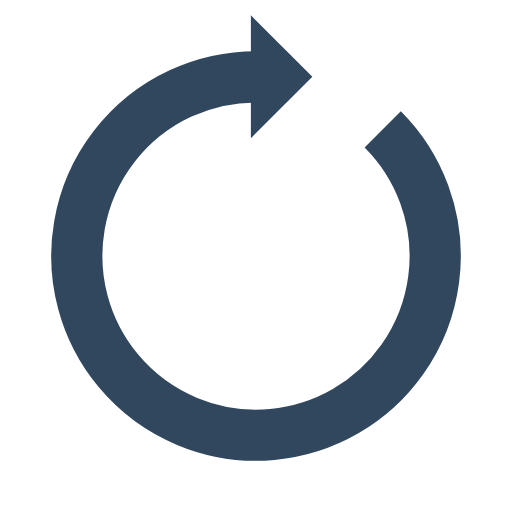
t = 0.00 s
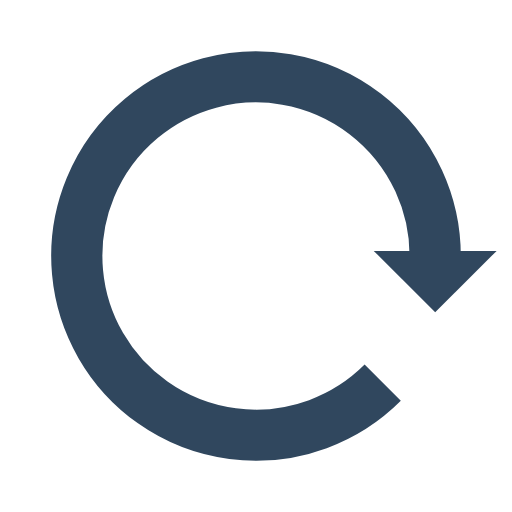
t = 0.25 s
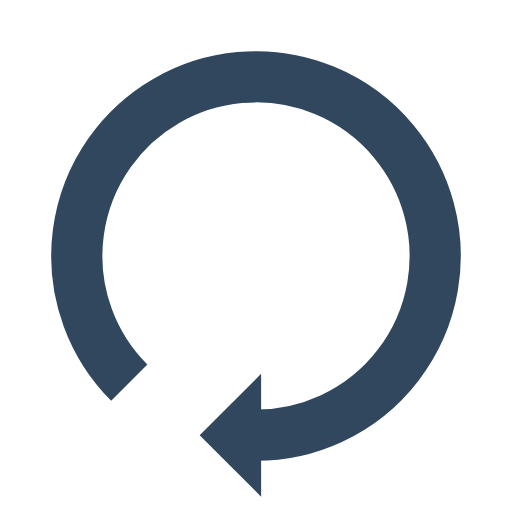
t = 0.50 s
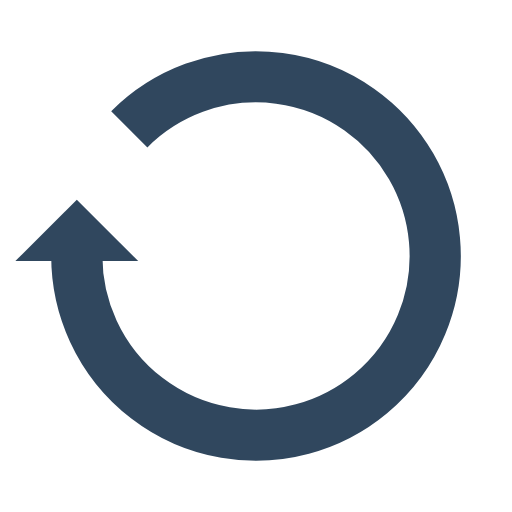
t = 0.75 s

The animated SVG that drew these frames (rendered in a browser with its animation timeline set to each time). Animation: 1 SMIL element (animateTransform=1); one cycle of 1.00 s, repeats indefinitely.

<?xml version="1.0" encoding="utf-8"?>
<svg xmlns="http://www.w3.org/2000/svg" xmlns:xlink="http://www.w3.org/1999/xlink" style="margin: auto; background: rgb(255, 255, 255); display: block; shape-rendering: auto;" width="200px" height="200px" viewBox="0 0 100 100" preserveAspectRatio="xMidYMid">
<g>
  <path d="M50 15A35 35 0 1 0 74.74873734152916 25.251262658470843" fill="none" stroke="#30475e" stroke-width="10"></path>
  <path d="M49 3L49 27L61 15L49 3" fill="#30475e"></path>
  <animateTransform attributeName="transform" type="rotate" repeatCount="indefinite" dur="1s" values="0 50 50;360 50 50" keyTimes="0;1"></animateTransform>
</g>
<!-- [ldio] generated by https://loading.io/ --></svg>
